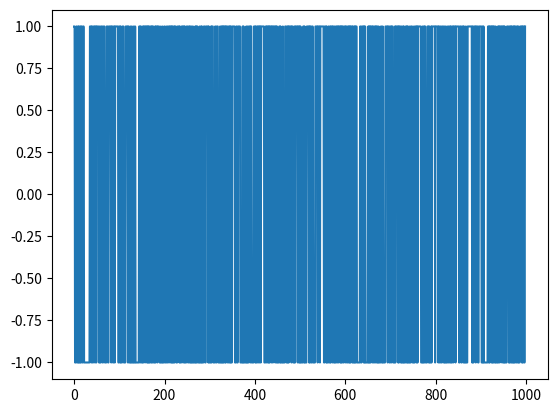

Source code (Python):
from random import seed
from random import random
from matplotlib import pyplot
# create random walk
seed(1)
random_walk = list()
random_walk.append(-1 if random() < 0.5 else 1)
for i in range(1, 1000):
	movement = -1 if random() < 0.5 else 1
	value = random_walk[i-1] + movement
	random_walk.append(value)
# take difference
diff = list()
for i in range(1, len(random_walk)):
	value = random_walk[i] - random_walk[i - 1]
	diff.append(value)
# line plot
pyplot.plot(diff)
pyplot.show()